Run: headless pygame with SDL's dummy video driver; simulated clock (each Clock.tick advances the game by its frame time, no real sleeping); random seed 0; keys injected as events and as key.get_pressed() state; no mouse input.
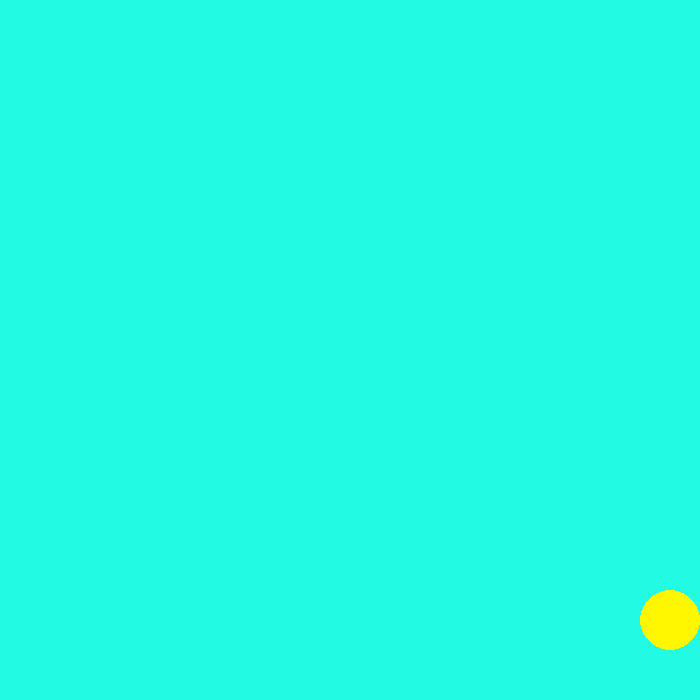
Frame 1 of 4 · flips 1–60 · no input
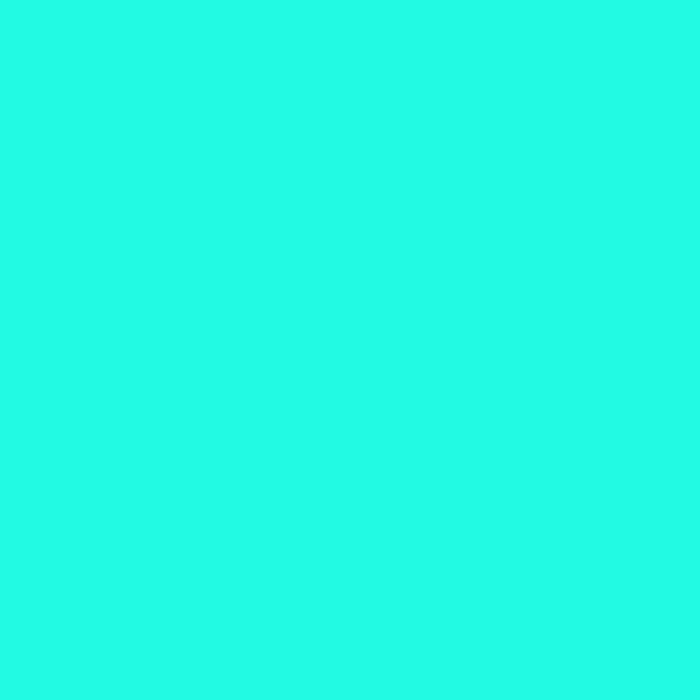
Frame 2 of 4 · flips 61–180 · tapped SPACE, RETURN · held RIGHT (→), D
Frame 3 of 4 · flips 181–300 · held DOWN (↓), S · screen unchanged from frame 2, image omitted
Frame 4 of 4 · flips 301–420 · held LEFT (←), A, UP (↑), W · screen unchanged from frame 3, image omitted

The pygame program that drew these frames:

#my 1st pygame file. Group

import pygame
import random  

#Define some colors
BLACK = (0, 0, 0)
WHITE = (255, 255, 255)
GREEN = (0, 255, 0)
RED = (255, 0, 0)
BLUE = (0, 0, 255)
PURPLE = (127.5, 0, 127.5)
TEAL = (35, 250, 228)
YELLOW = (255, 247, 0)

#this initializes the game v
pygame.init()
#Set the width and height of the screen [width, height]
size = (700, 700) #(700, 700) makes a square
my_screen = pygame.display.set_mode(size) #this is saying here's my screen and this is the size I'm making it.
pygame. display.set_caption("THE SOURCE OF MY PAIN, TEARS, AND MISERY.")

clock = pygame.time.Clock() #used to manage how fast the screen updates

#this is the game loop
x = 70 
y = 20
done = False
speedx = 10
speedy = 10
#main event loop
while not done:
	for event in pygame.event.get():
		if event.type == pygame.QUIT:
			done = True
	my_screen.fill(TEAL) #background images
	clock.tick(60) 

	# -------------------- CHERISH! -- this code is (almost!!) perfect.
	# The problem is -- you are bouncing if x is equal to 700. But, sometimes 
	# the ball does not hit exactly 700 -- what happens if x = 701? 
	# Try, instead of testing if x == 700, x == 0 etc, to bounce when x >= 700, x <= 0, etc. 
	# That should work :) 
	# I know it feels like you are not getting it, because the ball doesn't bounce yet,
	# but actually I can see that you are understanding more and more each time you
	# try to debug your code. You are doing a great job. I know it's annoying
	# when something doesn't work on the first try (trust me - nothing ever works on the first try!) 
	# and when it doesn't work over and over and over again. I see how hard you are
	# working to stay calm and work through your problem. Even today is a tremendous
	# improvement from yesterday (both in your code and in your approach).
	# I am really proud of you for your grit and determination today Cherish! 

	if x == 700:
		speedx = speedx * -1
		speedy = speedy + 10
	elif y  == 700: 
		speedx = speedx + 10
		speedy = speedy * -1
	elif x == 0: 
		speedx = speedx * -1
		speedy = speedy + 10
	elif y == 0:
		speedx = speedx + 10
		speedy = speedy * -1
	x = x + speedx
	y = y + speedy
	pygame.draw.circle(my_screen, YELLOW, (x,y), 30)
	pygame.display.flip()

#updating the screen
#60 frames per second
#whyyyyyyyyy
